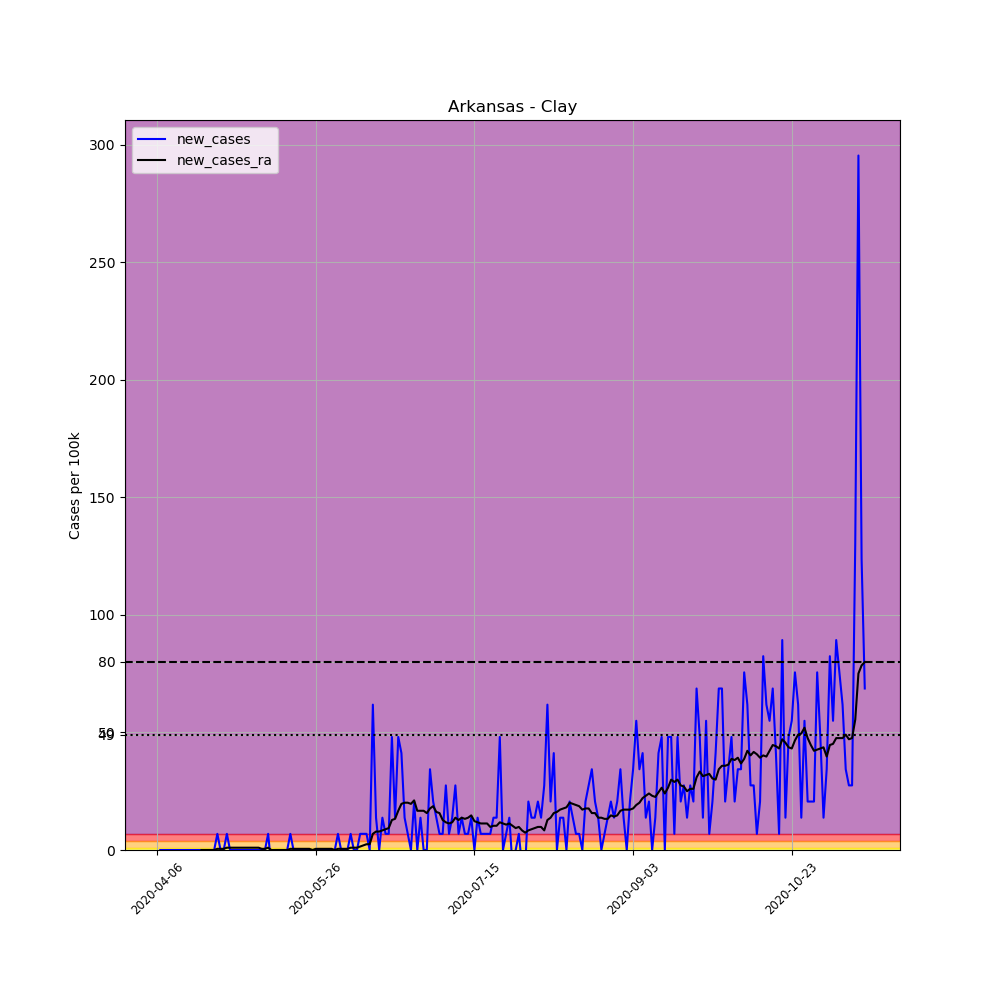

The file beside this chart, header and first rows:
, date, county, state, fips, cases, deaths, COUNTY, STNAME, CTYNAME, POPESTIMATE2019, per_100k, new_cases, new_cases_ra
574211, 2020-04-06, Clay, Arkansas, 5021, 1, 0, 21, Arkansas, Clay, 14551, 6.872, , 
574212, 2020-04-07, Clay, Arkansas, 5021, 1, 0, 21, Arkansas, Clay, 14551, 6.872, 0.0, 
574213, 2020-04-08, Clay, Arkansas, 5021, 1, 0, 21, Arkansas, Clay, 14551, 6.872, 0.0, 
574214, 2020-04-09, Clay, Arkansas, 5021, 1, 0, 21, Arkansas, Clay, 14551, 6.872, 0.0, 
574215, 2020-04-10, Clay, Arkansas, 5021, 1, 0, 21, Arkansas, Clay, 14551, 6.872, 0.0, 
574216, 2020-04-11, Clay, Arkansas, 5021, 1, 0, 21, Arkansas, Clay, 14551, 6.872, 0.0, 
574217, 2020-04-12, Clay, Arkansas, 5021, 1, 0, 21, Arkansas, Clay, 14551, 6.872, 0.0, 
574218, 2020-04-13, Clay, Arkansas, 5021, 1, 0, 21, Arkansas, Clay, 14551, 6.872, 0.0, 
574219, 2020-04-14, Clay, Arkansas, 5021, 1, 0, 21, Arkansas, Clay, 14551, 6.872, 0.0, 
574220, 2020-04-15, Clay, Arkansas, 5021, 1, 0, 21, Arkansas, Clay, 14551, 6.872, 0.0, 
574221, 2020-04-16, Clay, Arkansas, 5021, 1, 0, 21, Arkansas, Clay, 14551, 6.872, 0.0, 
574222, 2020-04-17, Clay, Arkansas, 5021, 1, 0, 21, Arkansas, Clay, 14551, 6.872, 0.0, 
574223, 2020-04-18, Clay, Arkansas, 5021, 1, 0, 21, Arkansas, Clay, 14551, 6.872, 0.0, 
574224, 2020-04-19, Clay, Arkansas, 5021, 1, 0, 21, Arkansas, Clay, 14551, 6.872, 0.0, 
574225, 2020-04-20, Clay, Arkansas, 5021, 1, 0, 21, Arkansas, Clay, 14551, 6.872, 0.0, 0.0
574226, 2020-04-21, Clay, Arkansas, 5021, 1, 0, 21, Arkansas, Clay, 14551, 6.872, 0.0, 0.0
574227, 2020-04-22, Clay, Arkansas, 5021, 1, 0, 21, Arkansas, Clay, 14551, 6.872, 0.0, 0.0
574228, 2020-04-23, Clay, Arkansas, 5021, 1, 0, 21, Arkansas, Clay, 14551, 6.872, 0.0, 0.0
574229, 2020-04-24, Clay, Arkansas, 5021, 1, 0, 21, Arkansas, Clay, 14551, 6.872, 0.0, 0.0
574230, 2020-04-25, Clay, Arkansas, 5021, 2, 0, 21, Arkansas, Clay, 14551, 13.74, 6.872, 0.4909
574231, 2020-04-26, Clay, Arkansas, 5021, 2, 0, 21, Arkansas, Clay, 14551, 13.74, 0.0, 0.4909
574232, 2020-04-27, Clay, Arkansas, 5021, 2, 0, 21, Arkansas, Clay, 14551, 13.74, 0.0, 0.4909
574233, 2020-04-28, Clay, Arkansas, 5021, 3, 0, 21, Arkansas, Clay, 14551, 20.62, 6.872, 0.9818
574234, 2020-04-29, Clay, Arkansas, 5021, 3, 0, 21, Arkansas, Clay, 14551, 20.62, 0.0, 0.9818
574235, 2020-04-30, Clay, Arkansas, 5021, 3, 0, 21, Arkansas, Clay, 14551, 20.62, 0.0, 0.9818
574236, 2020-05-01, Clay, Arkansas, 5021, 3, 0, 21, Arkansas, Clay, 14551, 20.62, 0.0, 0.9818
574237, 2020-05-02, Clay, Arkansas, 5021, 3, 0, 21, Arkansas, Clay, 14551, 20.62, 0.0, 0.9818
574238, 2020-05-03, Clay, Arkansas, 5021, 3, 0, 21, Arkansas, Clay, 14551, 20.62, 0.0, 0.9818
574239, 2020-05-04, Clay, Arkansas, 5021, 3, 0, 21, Arkansas, Clay, 14551, 20.62, 0.0, 0.9818
574240, 2020-05-05, Clay, Arkansas, 5021, 3, 0, 21, Arkansas, Clay, 14551, 20.62, 0.0, 0.9818
574241, 2020-05-06, Clay, Arkansas, 5021, 3, 0, 21, Arkansas, Clay, 14551, 20.62, 0.0, 0.9818
574242, 2020-05-07, Clay, Arkansas, 5021, 3, 0, 21, Arkansas, Clay, 14551, 20.62, 0.0, 0.9818
574243, 2020-05-08, Clay, Arkansas, 5021, 3, 0, 21, Arkansas, Clay, 14551, 20.62, 0.0, 0.9818
574244, 2020-05-09, Clay, Arkansas, 5021, 3, 0, 21, Arkansas, Clay, 14551, 20.62, 0.0, 0.4909
574245, 2020-05-10, Clay, Arkansas, 5021, 3, 0, 21, Arkansas, Clay, 14551, 20.62, 0.0, 0.4909
574246, 2020-05-11, Clay, Arkansas, 5021, 4, 0, 21, Arkansas, Clay, 14551, 27.49, 6.872, 0.9818
574247, 2020-05-12, Clay, Arkansas, 5021, 3, 0, 21, Arkansas, Clay, 14551, 20.62, -6.872, 1.2688263138573217e-16
574248, 2020-05-13, Clay, Arkansas, 5021, 3, 0, 21, Arkansas, Clay, 14551, 20.62, 0.0, 1.2688263138573217e-16
574249, 2020-05-14, Clay, Arkansas, 5021, 3, 0, 21, Arkansas, Clay, 14551, 20.62, 0.0, 1.2688263138573217e-16
574250, 2020-05-15, Clay, Arkansas, 5021, 3, 0, 21, Arkansas, Clay, 14551, 20.62, 0.0, 1.2688263138573217e-16
574251, 2020-05-16, Clay, Arkansas, 5021, 3, 0, 21, Arkansas, Clay, 14551, 20.62, 0.0, 1.2688263138573217e-16
574252, 2020-05-17, Clay, Arkansas, 5021, 3, 0, 21, Arkansas, Clay, 14551, 20.62, 0.0, 1.2688263138573217e-16
574253, 2020-05-18, Clay, Arkansas, 5021, 4, 0, 21, Arkansas, Clay, 14551, 27.49, 6.872, 0.4909
574254, 2020-05-19, Clay, Arkansas, 5021, 4, 0, 21, Arkansas, Clay, 14551, 27.49, 0.0, 0.4909
574255, 2020-05-20, Clay, Arkansas, 5021, 4, 0, 21, Arkansas, Clay, 14551, 27.49, 0.0, 0.4909
574256, 2020-05-21, Clay, Arkansas, 5021, 4, 0, 21, Arkansas, Clay, 14551, 27.49, 0.0, 0.4909
574257, 2020-05-22, Clay, Arkansas, 5021, 4, 0, 21, Arkansas, Clay, 14551, 27.49, 0.0, 0.4909
574258, 2020-05-23, Clay, Arkansas, 5021, 4, 0, 21, Arkansas, Clay, 14551, 27.49, 0.0, 0.4909
574259, 2020-05-24, Clay, Arkansas, 5021, 4, 0, 21, Arkansas, Clay, 14551, 27.49, 0.0, 0.4909
574260, 2020-05-25, Clay, Arkansas, 5021, 4, 0, 21, Arkansas, Clay, 14551, 27.49, 0.0, 1.2688263138573217e-16
574261, 2020-05-26, Clay, Arkansas, 5021, 4, 0, 21, Arkansas, Clay, 14551, 27.49, 0.0, 0.4909
574262, 2020-05-27, Clay, Arkansas, 5021, 4, 0, 21, Arkansas, Clay, 14551, 27.49, 0.0, 0.4909
574263, 2020-05-28, Clay, Arkansas, 5021, 4, 0, 21, Arkansas, Clay, 14551, 27.49, 0.0, 0.4909
574264, 2020-05-29, Clay, Arkansas, 5021, 4, 0, 21, Arkansas, Clay, 14551, 27.49, 0.0, 0.4909
574265, 2020-05-30, Clay, Arkansas, 5021, 4, 0, 21, Arkansas, Clay, 14551, 27.49, 0.0, 0.4909
574266, 2020-05-31, Clay, Arkansas, 5021, 4, 0, 21, Arkansas, Clay, 14551, 27.49, 0.0, 0.4909
574267, 2020-06-01, Clay, Arkansas, 5021, 4, 0, 21, Arkansas, Clay, 14551, 27.49, 0.0, 1.2688263138573217e-16
574268, 2020-06-02, Clay, Arkansas, 5021, 5, 0, 21, Arkansas, Clay, 14551, 34.36, 6.872, 0.4909
574269, 2020-06-03, Clay, Arkansas, 5021, 5, 0, 21, Arkansas, Clay, 14551, 34.36, 0.0, 0.4909
574270, 2020-06-04, Clay, Arkansas, 5021, 5, 0, 21, Arkansas, Clay, 14551, 34.36, 0.0, 0.4909
... 164 more rows
